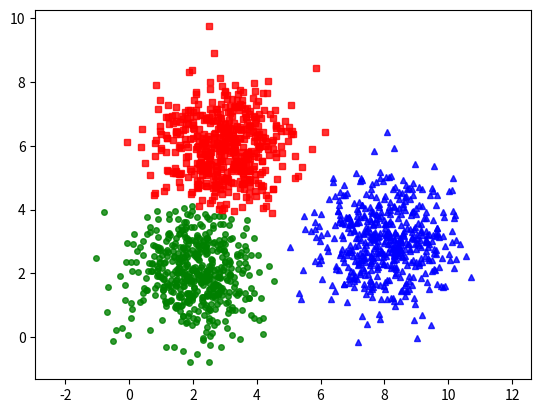

Python code for this plot:
from __future__ import print_function
import numpy as np
import matplotlib.pyplot as plt
from scipy.spatial.distance import cdist
np.random.seed(1)
means = [[2, 2], [8, 3], [3, 6]]
cov = [[1, 0], [0, 1]]
N = 500
X0 = np.random.multivariate_normal(means[0], cov, N)
X1 = np.random.multivariate_normal(means[1], cov, N)
X2 = np.random.multivariate_normal(means[2], cov, N)

X = np.concatenate((X0, X1, X2), axis = 0)      #ghep ma tran (0 la theo hang, 1 la theo cot)
K = 3
# original_label = np.asarray([0]*N + [1]*N + [2]*N).T

def kmeans_display(X, label):
    K = np.amax(label) + 1
    X0 = X[label == 0, :]
    X1 = X[label == 1, :]
    X2 = X[label == 2, :]

    plt.plot(X0[:, 0], X0[:, 1], 'b^', markersize=4, alpha=.8)
    plt.plot(X1[:, 0], X1[:, 1], 'go', markersize=4, alpha=.8)
    plt.plot(X2[:, 0], X2[:, 1], 'rs', markersize=4, alpha=.8)

    plt.axis('equal')
    plt.plot()
    plt.show()

def kmeans_init_centers(X, k):
    # randomly pick k rows of X as initial centers
    return X[np.random.choice(X.shape[0], k, replace=False)]

def kmeans_assign_labels(X, centers):
    # calculate pairwise distances btw data and centers
    D = cdist(X, centers)
    # return index of the closest center
    return np.argmin(D, axis = 1)

def kmeans_update_centers(X, labels, K):
    centers = np.zeros((K, X.shape[1]))
    for k in range(K):
        # collect all points assigned to the k-th cluster
        Xk = X[labels == k, :]
        # take average
        centers[k,:] = np.mean(Xk, axis = 0)
    return centers

def has_converged(centers, new_centers):
    # return True if two sets of centers are the same
    return (set([tuple(a) for a in centers]) ==
        set([tuple(a) for a in new_centers]))

def kmeans(X, K):
    centers = [kmeans_init_centers(X, K)]
    labels = []
    it = 0
    while True:
        labels.append(kmeans_assign_labels(X, centers[-1]))
        new_centers = kmeans_update_centers(X, labels[-1], K)
        if has_converged(centers[-1], new_centers):
            break
        centers.append(new_centers)
        it += 1
    return (centers, labels, it)

(centers, labels, it) = kmeans(X, K)
print('Centers found by our algorithm:')
print(centers[-1])
kmeans_display(X, labels[-1])
